3-way image classification set "dataset_cnn" from GitHub (VyetAnh/DATN_bellpepper); label vocabulary: dry, healthy, wet.

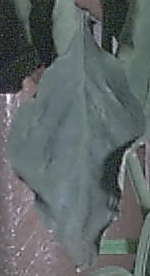
Label: dry

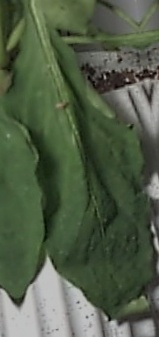
Label: wet

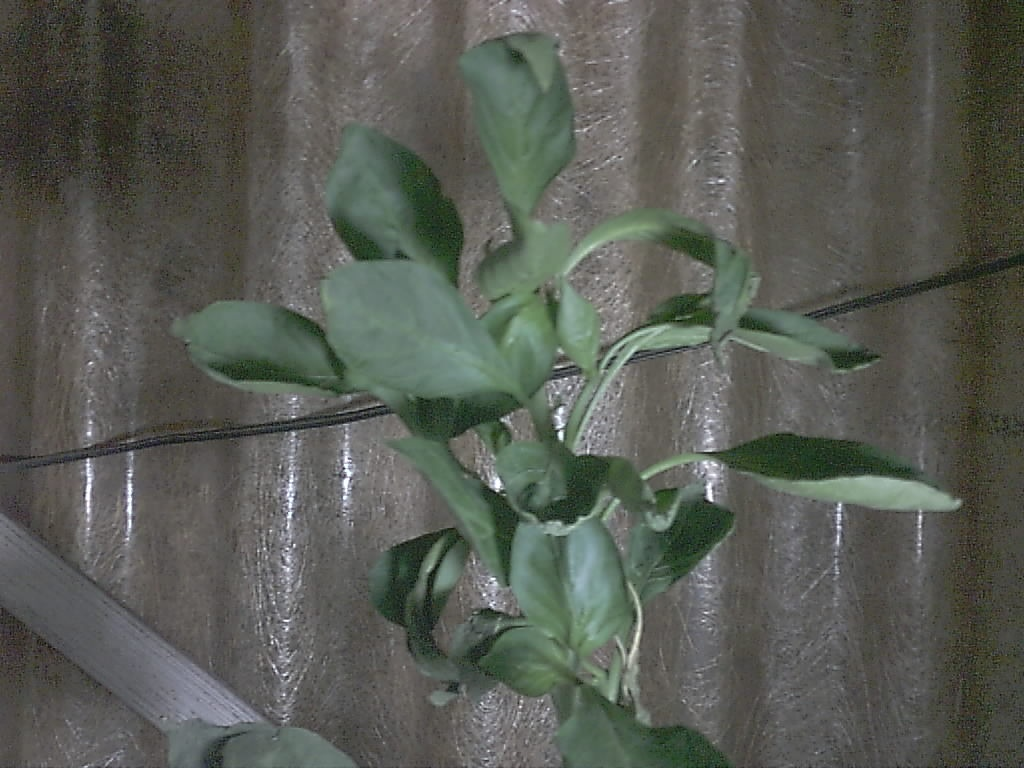
Label: healthy

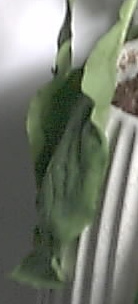
Label: wet

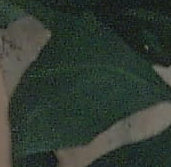
Label: healthy

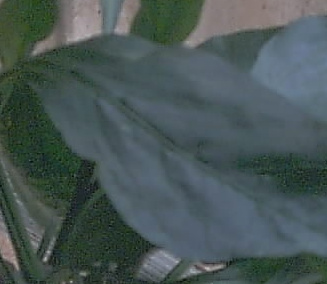
Label: healthy
